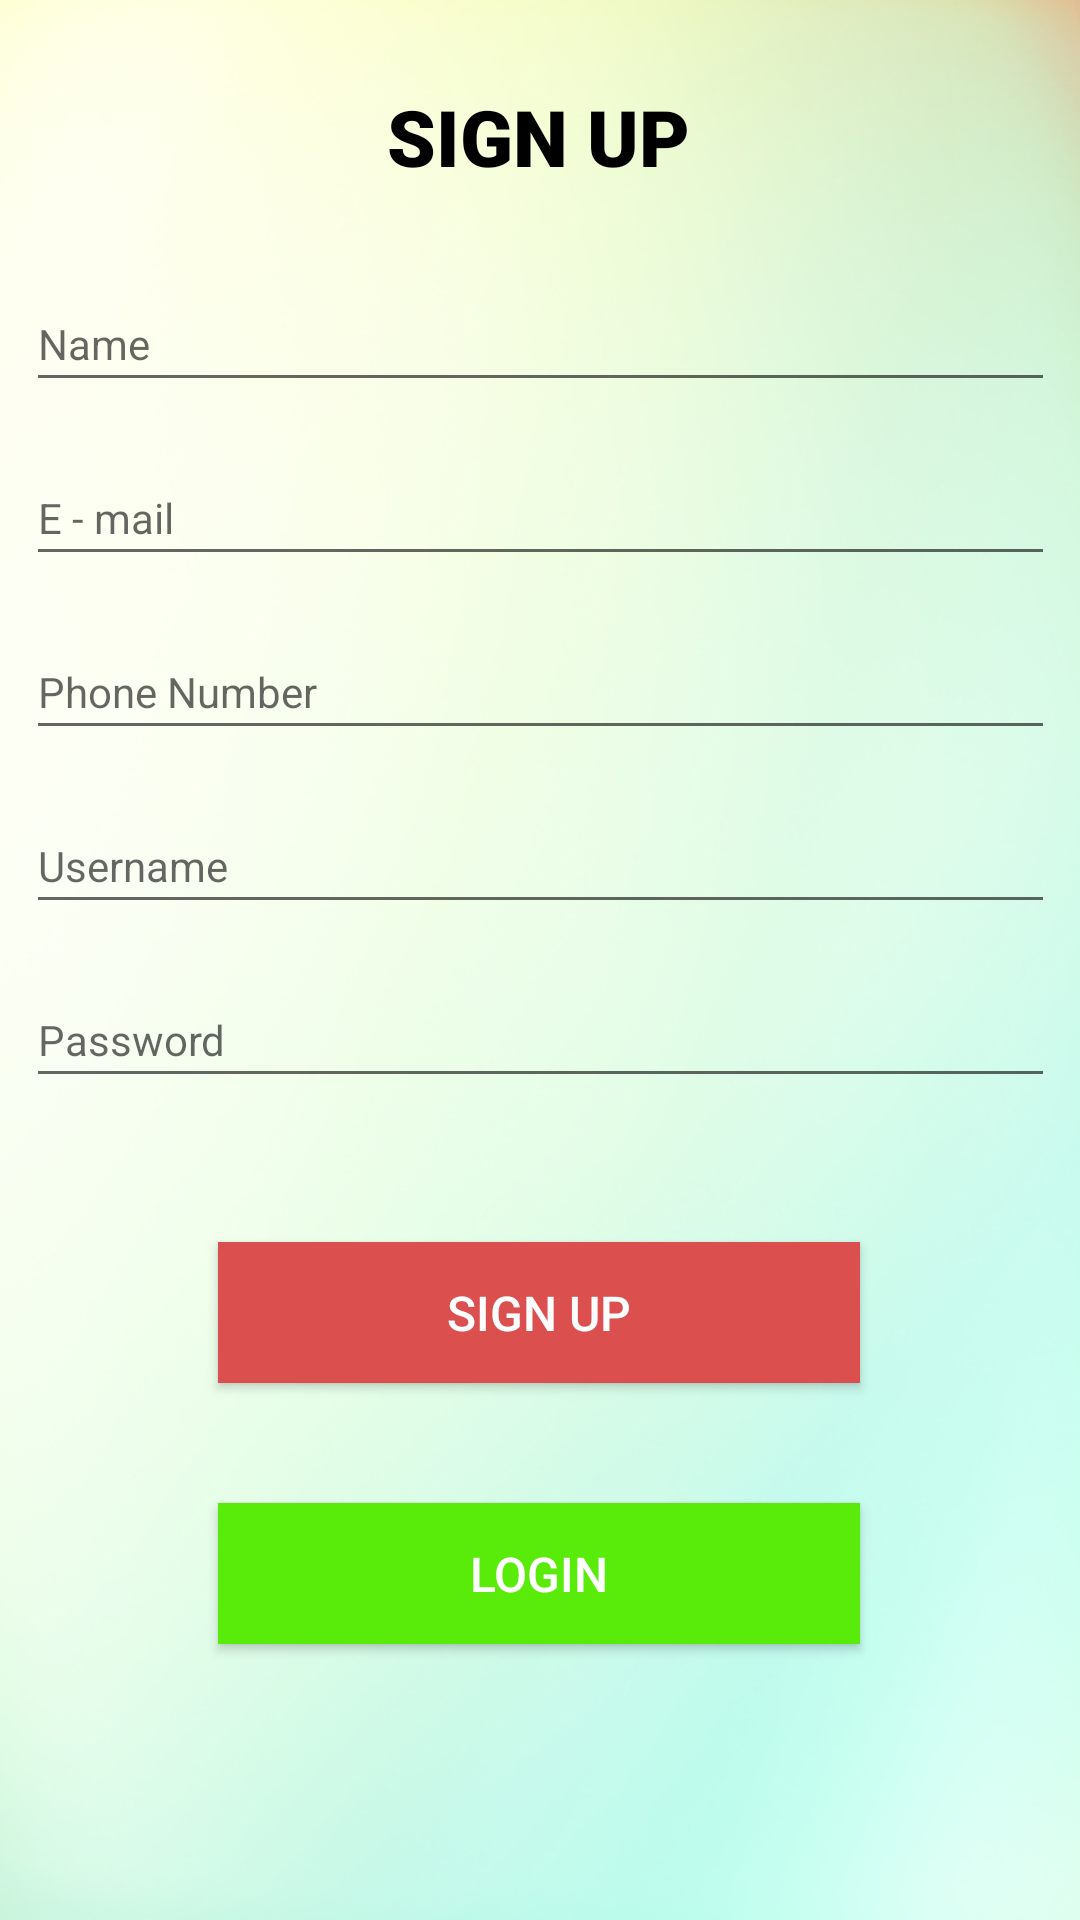

This screen was rendered from an Android layout file. Write that file and the resources it references.
<!-- AndroidManifest.xml: application theme Theme.MadProject -->
<!-- res/layout/activity_sign_up.xml -->
<?xml version="1.0" encoding="utf-8"?>
<androidx.constraintlayout.widget.ConstraintLayout xmlns:android="http://schemas.android.com/apk/res/android"
    xmlns:app="http://schemas.android.com/apk/res-auto"
    xmlns:tools="http://schemas.android.com/tools"
    android:layout_width="match_parent"
    android:layout_height="match_parent"
    tools:context=".Sign_Up"
    android:background="@drawable/loginbackground">


    <EditText
        android:id="@+id/fName"
        android:layout_width="343dp"
        android:layout_height="42dp"
        android:layout_marginTop="92dp"
        android:ems="10"
        android:hint="Name"
        android:inputType="textPersonName"
        android:textSize="14sp"
        app:layout_constraintEnd_toEndOf="parent"
        app:layout_constraintStart_toStartOf="parent"
        app:layout_constraintTop_toTopOf="parent" />

    <EditText
        android:id="@+id/email"
        android:layout_width="343dp"
        android:layout_height="42dp"
        android:layout_marginTop="16dp"
        android:ems="10"
        android:inputType="textPersonName"
        android:hint="E - mail"
        android:textSize="14sp"
        app:layout_constraintEnd_toEndOf="@+id/fName"
        app:layout_constraintHorizontal_bias="0.0"
        app:layout_constraintStart_toStartOf="@+id/fName"
        app:layout_constraintTop_toBottomOf="@+id/fName" />

    <EditText
        android:id="@+id/phoneNumber"
        android:layout_width="343dp"
        android:layout_height="42dp"
        android:layout_marginTop="16dp"
        android:ems="10"
        android:inputType="phone"
        android:hint="Phone Number"
        android:textSize="14sp"
        app:layout_constraintEnd_toEndOf="@+id/email"
        app:layout_constraintStart_toStartOf="@+id/email"
        app:layout_constraintTop_toBottomOf="@+id/email" />

    <EditText
        android:id="@+id/userName"
        android:layout_width="343dp"
        android:layout_height="42dp"
        android:layout_marginTop="16dp"
        android:ems="10"
        android:inputType="textPersonName"
        android:hint="Username"
        android:textSize="14sp"
        app:layout_constraintEnd_toEndOf="@+id/phoneNumber"
        app:layout_constraintHorizontal_bias="0.0"
        app:layout_constraintStart_toStartOf="@+id/phoneNumber"
        app:layout_constraintTop_toBottomOf="@+id/phoneNumber" />

    <EditText
        android:id="@+id/password"
        android:layout_width="343dp"
        android:layout_height="42dp"
        android:layout_marginTop="16dp"
        android:ems="10"
        android:inputType="textPersonName"
        android:hint="Password"
        android:textSize="14sp"
        app:layout_constraintEnd_toEndOf="@+id/userName"
        app:layout_constraintHorizontal_bias="0.0"
        app:layout_constraintStart_toStartOf="@+id/userName"
        app:layout_constraintTop_toBottomOf="@+id/userName" />

    <TextView
        android:id="@+id/textView"
        android:layout_width="wrap_content"
        android:layout_height="wrap_content"
        android:layout_marginTop="28dp"
        android:fontFamily="sans-serif-black"
        android:text="SIGN UP"
        android:textColor="#000000"
        android:textSize="26sp"
        app:layout_constraintEnd_toEndOf="parent"
        app:layout_constraintHorizontal_bias="0.498"
        app:layout_constraintStart_toStartOf="parent"
        app:layout_constraintTop_toTopOf="parent" />

    <androidx.appcompat.widget.AppCompatButton
        android:id="@+id/signUpBtn"
        android:layout_width="214dp"
        android:layout_height="47dp"
        android:layout_marginTop="48dp"
        android:background="#DC4F4F"
        android:text="SIGN UP"
        android:textColor="#FFFFFF"
        android:textSize="16sp"
        app:layout_constraintEnd_toEndOf="@+id/password"
        app:layout_constraintHorizontal_bias="0.496"
        app:layout_constraintStart_toStartOf="@+id/password"
        app:layout_constraintTop_toBottomOf="@+id/password" />


    <androidx.appcompat.widget.AppCompatButton
        android:id="@+id/loginBtn"
        android:layout_width="214dp"
        android:layout_height="47dp"
        android:layout_marginStart="108dp"
        android:layout_marginTop="40dp"
        android:background="#59EC0B"
        android:text="LOGIN"
        android:textColor="#FFFFFF"
        android:textSize="16sp"
        app:layout_constraintEnd_toEndOf="@+id/signUpBtn"
        app:layout_constraintHorizontal_bias="1.0"
        app:layout_constraintStart_toStartOf="@+id/signUpBtn"
        app:layout_constraintTop_toBottomOf="@+id/signUpBtn" />


</androidx.constraintlayout.widget.ConstraintLayout>
<!-- resources referenced by this layout -->
<resources>
  <!-- drawable loginbackground: jpg bitmap (drawable-v24, 81052 bytes) -->
  <style name="Theme.MadProject" parent="Theme.MaterialComponents.DayNight.DarkActionBar">
          
          <item name="colorPrimary">@color/purple_500</item>
          <item name="colorPrimaryVariant">@color/purple_700</item>
          <item name="colorOnPrimary">@color/white</item>
          
          <item name="colorSecondary">@color/teal_200</item>
          <item name="colorSecondaryVariant">@color/teal_700</item>
          <item name="colorOnSecondary">@color/black</item>
          
          <item name="android:statusBarColor">?attr/colorPrimaryVariant</item>
          
      </style>
  <color name="purple_500">#FF6200EE</color>
  <color name="purple_700">#FF3700B3</color>
  <color name="white">#FFFFFFFF</color>
  <color name="teal_200">#FF03DAC5</color>
  <color name="teal_700">#FF018786</color>
  <color name="black">#FF000000</color>
</resources>
